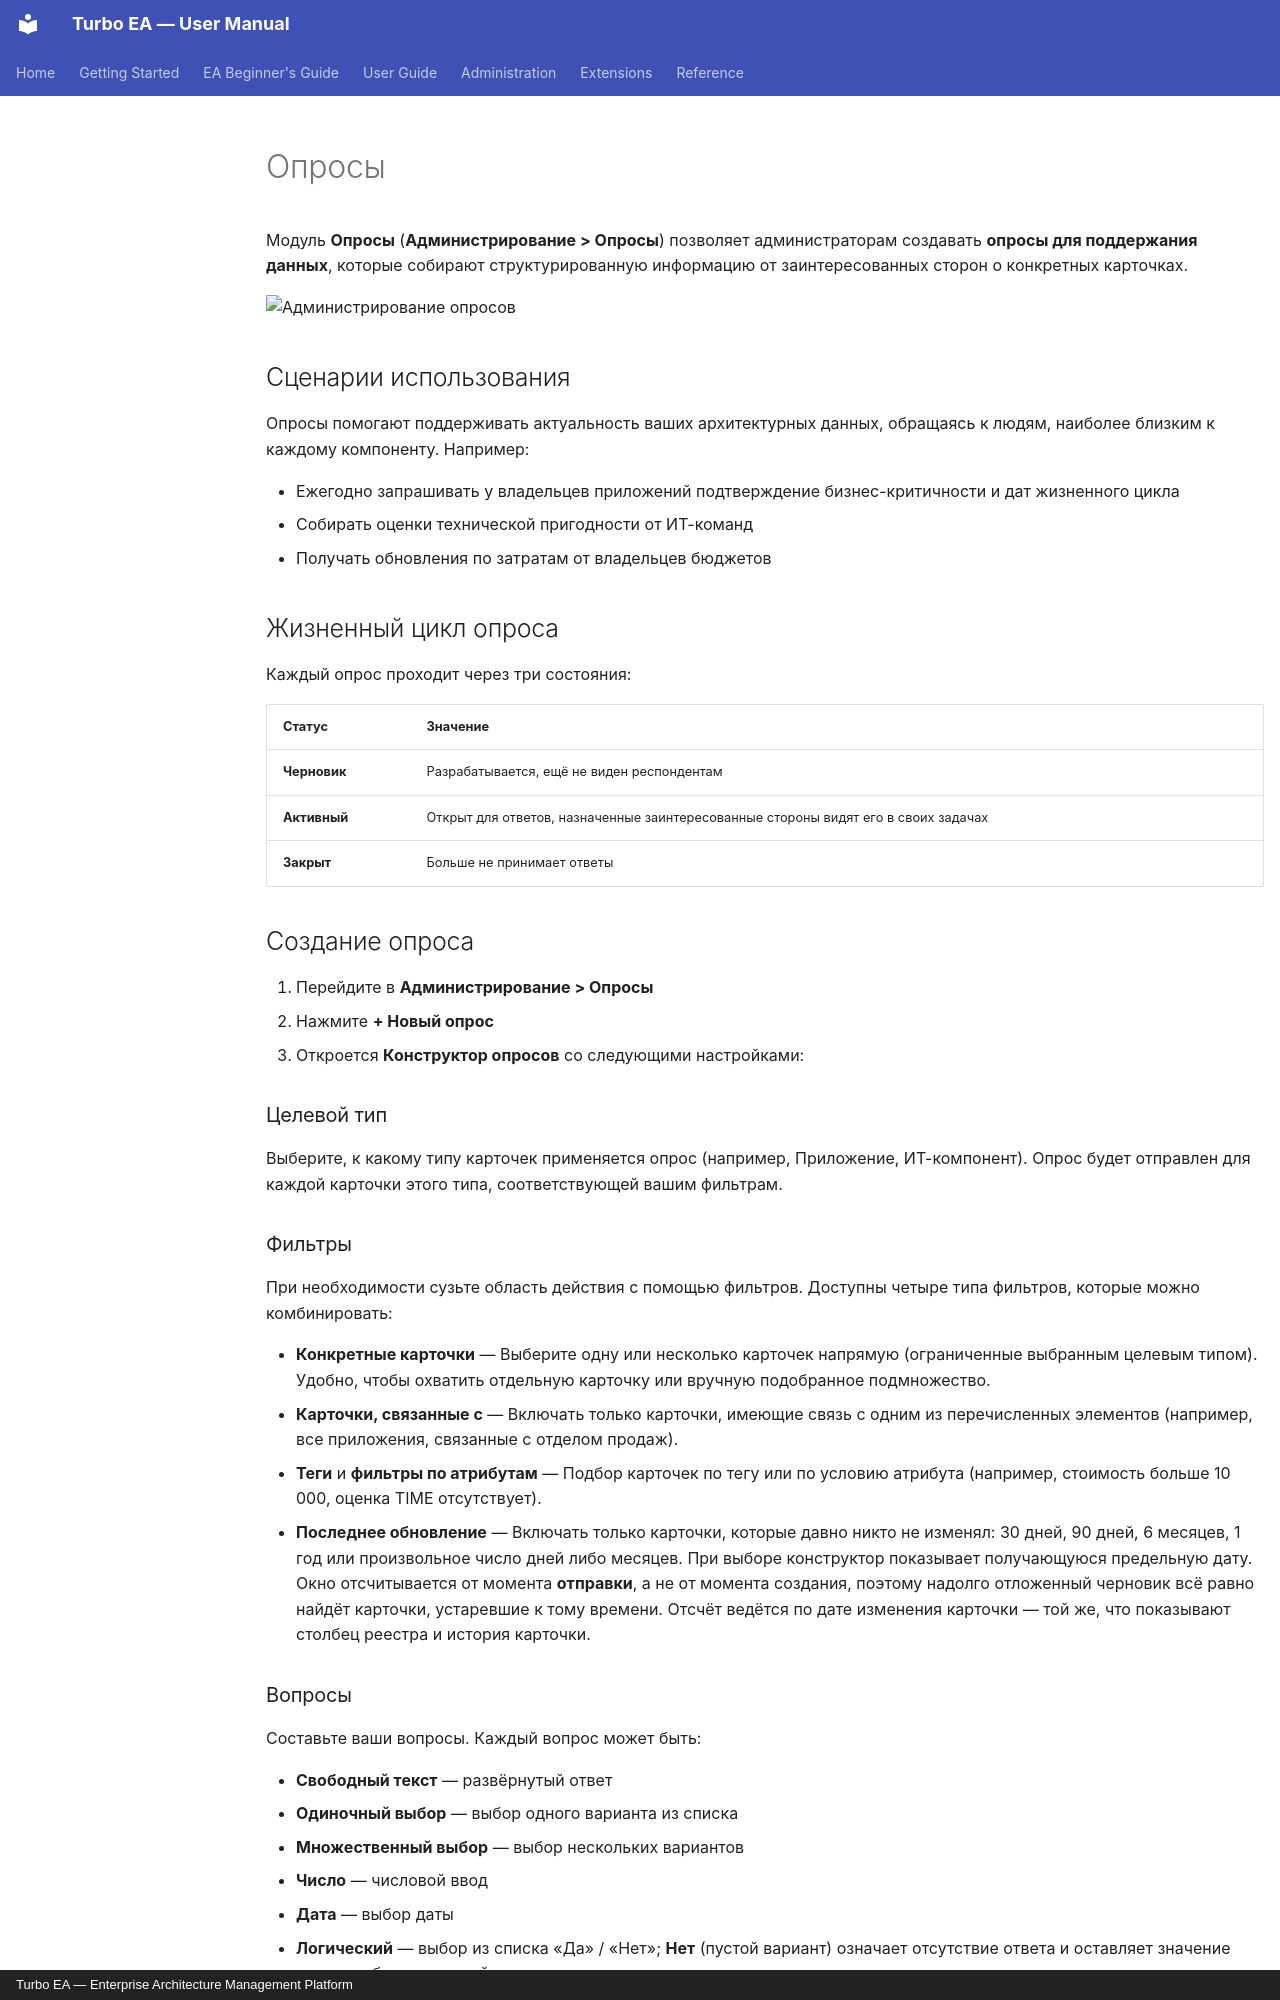

repository: vincentmakes/turbo-ea · page: admin/surveys.ru/index.html · generator: mkdocs · copyright: Turbo EA — Enterprise Architecture Management Platform

# Опросы

Модуль **Опросы** (**Администрирование > Опросы**) позволяет администраторам создавать **опросы для поддержания данных**, которые собирают структурированную информацию от заинтересованных сторон о конкретных карточках.

![Администрирование опросов](../assets/img/ru/37_admin_oprosy.png)

## Сценарии использования

Опросы помогают поддерживать актуальность ваших архитектурных данных, обращаясь к людям, наиболее близким к каждому компоненту. Например:

- Ежегодно запрашивать у владельцев приложений подтверждение бизнес-критичности и дат жизненного цикла
- Собирать оценки технической пригодности от ИТ-команд
- Получать обновления по затратам от владельцев бюджетов

## Жизненный цикл опроса

Каждый опрос проходит через три состояния:

| Статус | Значение |
|--------|----------|
| **Черновик** | Разрабатывается, ещё не виден респондентам |
| **Активный** | Открыт для ответов, назначенные заинтересованные стороны видят его в своих задачах |
| **Закрыт** | Больше не принимает ответы |

## Создание опроса

1. Перейдите в **Администрирование > Опросы**
2. Нажмите **+ Новый опрос**
3. Откроется **Конструктор опросов** со следующими настройками:

### Целевой тип

Выберите, к какому типу карточек применяется опрос (например, Приложение, ИТ-компонент). Опрос будет отправлен для каждой карточки этого типа, соответствующей вашим фильтрам.

### Фильтры

При необходимости сузьте область действия с помощью фильтров. Доступны четыре типа фильтров, которые можно комбинировать:

- **Конкретные карточки** — Выберите одну или несколько карточек напрямую (ограниченные выбранным целевым типом). Удобно, чтобы охватить отдельную карточку или вручную подобранное подмножество.
- **Карточки, связанные с** — Включать только карточки, имеющие связь с одним из перечисленных элементов (например, все приложения, связанные с отделом продаж).
- **Теги** и **фильтры по атрибутам** — Подбор карточек по тегу или по условию атрибута (например, стоимость больше 10 000, оценка TIME отсутствует).
- **Последнее обновление** — Включать только карточки, которые давно никто не изменял: 30 дней, 90 дней, 6 месяцев, 1 год или произвольное число дней либо месяцев. При выборе конструктор показывает получающуюся предельную дату. Окно отсчитывается от момента **отправки**, а не от момента создания, поэтому надолго отложенный черновик всё равно найдёт карточки, устаревшие к тому времени. Отсчёт ведётся по дате изменения карточки — той же, что показывают столбец реестра и история карточки.

### Вопросы

Составьте ваши вопросы. Каждый вопрос может быть:

- **Свободный текст** — развёрнутый ответ
- **Одиночный выбор** — выбор одного варианта из списка
- **Множественный выбор** — выбор нескольких вариантов
- **Число** — числовой ввод
- **Дата** — выбор даты
- **Логический** — выбор из списка «Да» / «Нет»; **Нет** (пустой вариант) означает отсутствие ответа и оставляет значение карточки без изменений
